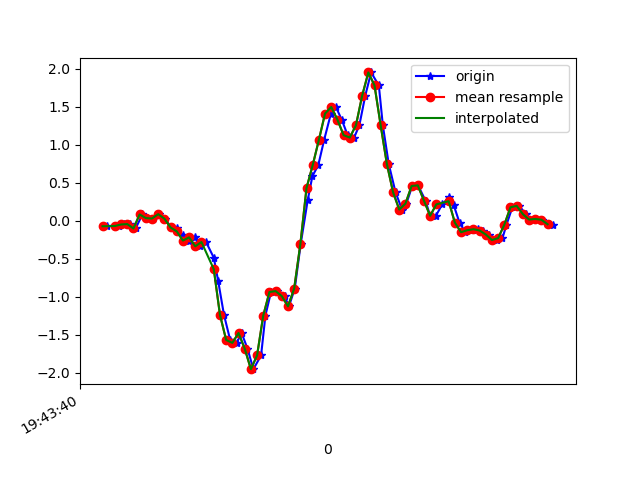

Values plotted in this chart, from the file beside it:
1617738220094, 433856790167474, -0.07261218, -0.18990123, 0.00987084
1617738220120, 433856809193906, -0.06773, 0.1815, -0.03655
1617738220132, 433856828245122, -0.07139, 0.1155, 0.02942
1617738220150, 433856847271554, -0.0494, -0.0775, -0.02922
1617738220168, 433856866322786, -0.04451, 0.1791, -0.01212
1617738220187, 433856885310722, -0.1019, -0.05795, -0.01334
1617738220209, 433856904358306, 0.08255, 0.2634, -0.04511
1617738220225, 433856923381074, 0.0349, -0.07139, 0.006206
1617738220244, 433856942428658, 0.02879, -0.1239, -0.00479
1617738220263, 433856961451442, 0.08621, 0.1742, 0.00254
1617738220283, 433856980479634, 0.02757, -0.1459, 0.06851
1617738220301, 433856999501074, -0.08849, -0.05551, 0.03553
1617738220320, 433857018547314, -0.09094, 0.3428, 0.0563
1617738220339, 433857037568754, -0.1887, -0.01642, 0.1259
1617738220359, 433857056614994, -0.2608, 0.3501, 0.06729
1617738220378, 433857075636434, -0.2192, 0.8693, 0.1052
1617738220396, 433857094794670, -0.3365, 0.7459, 0.1101
1617738220415, 433857113815374, -0.2803, 1.307, 0.06118
1617738220440, 433857132860846, -0.4868, 1.396, 0.08806
1617738220454, 433857151881550, -0.7898, 1.955, 0.1125
1617738220473, 433857170927054, -1.239, 2.331, 0.154
1617738220493, 433857189942478, -1.568, 2.62, 0.2102
1617738220514, 433857208987790, -1.606, 2.882, 0.3031
1617738220530, 433857228008270, -1.476, 3.123, 0.3959
1617738220549, 433857247053518, -1.682, 3.422, 0.4448
1617738220568, 433857266073998, -1.952, 3.547, 0.4778
1617738220593, 433857285098702, -1.771, 3.298, 0.556
1617738220607, 433857304143182, -1.247, 2.994, 0.6171
1617738220625, 433857323162830, -0.9376, 2.822, 0.4387
1617738220645, 433857342207310, -0.9254, 2.514, 0.3092
1617738220669, 433857361227086, -0.9914, 1.867, 0.2652
1617738220683, 433857380257550, -1.126, 1.152, 0.1626
1617738220702, 433857399276750, -0.8924, 0.5077, 0.07829
1617738220721, 433857418320782, -0.3096, 0.02268, 0.05507
1617738220744, 433857437339982, 0.2744, -0.3842, -0.03045
1617738220759, 433857456384014, 0.5859, -0.8105, -0.07687
1617738220778, 433857475403214, 0.7301, -1.266, -0.07687
1617738220797, 433857494427598, 1.062, -1.751, -0.08542
1617738220819, 433857513446222, 1.409, -2.136, -0.09031
1617738220835, 433857532489678, 1.495, -2.571, -0.08909
1617738220854, 433857551533134, 1.327, -3.05, -0.05366
1617738220873, 433857570551822, 1.125, -3.442, -0.02922
1617738220894, 433857589585294, 1.093, -3.748, -0.01823
1617738220911, 433857608603662, 1.255, -3.887, -0.001125
1617738220930, 433857627646862, 1.643, -3.815, -0.05732
1617738220949, 433857646665230, 1.949, -3.492, -0.1086
1617738220974, 433857665683662, 1.778, -3.093, -0.1099
1617738220987, 433857684718990, 1.252, -2.759, -0.1648
1617738221006, 433857703761934, 0.7459, -2.412, -0.2113
1617738221028, 433857722780238, 0.3745, -2.004, -0.2687
1617738221049, 433857741823182, 0.1473, -1.629, -0.364
1617738221063, 433857760841294, 0.2243, -1.287, -0.4287
1617738221082, 433857779884238, 0.4564, -0.9364, -0.4874
1617738221101, 433857798886990, 0.4649, -0.6053, -0.5106
1617738221125, 433857817929678, 0.2634, -0.3988, -0.4935
1617738221140, 433857836947534, 0.06178, -0.2766, -0.4312
1617738221159, 433857855990222, 0.06789, -0.1557, -0.3762
1617738221179, 433857875007950, 0.2145, -0.06284, -0.3603
1617738221200, 433857894013646, 0.3061, 0.01168, -0.3322
1617738221216, 433857913030862, 0.2072, 0.03245, -0.2736
1617738221235, 433857932072782, -0.02496, 0.01413, -0.1954
... 16 more rows
